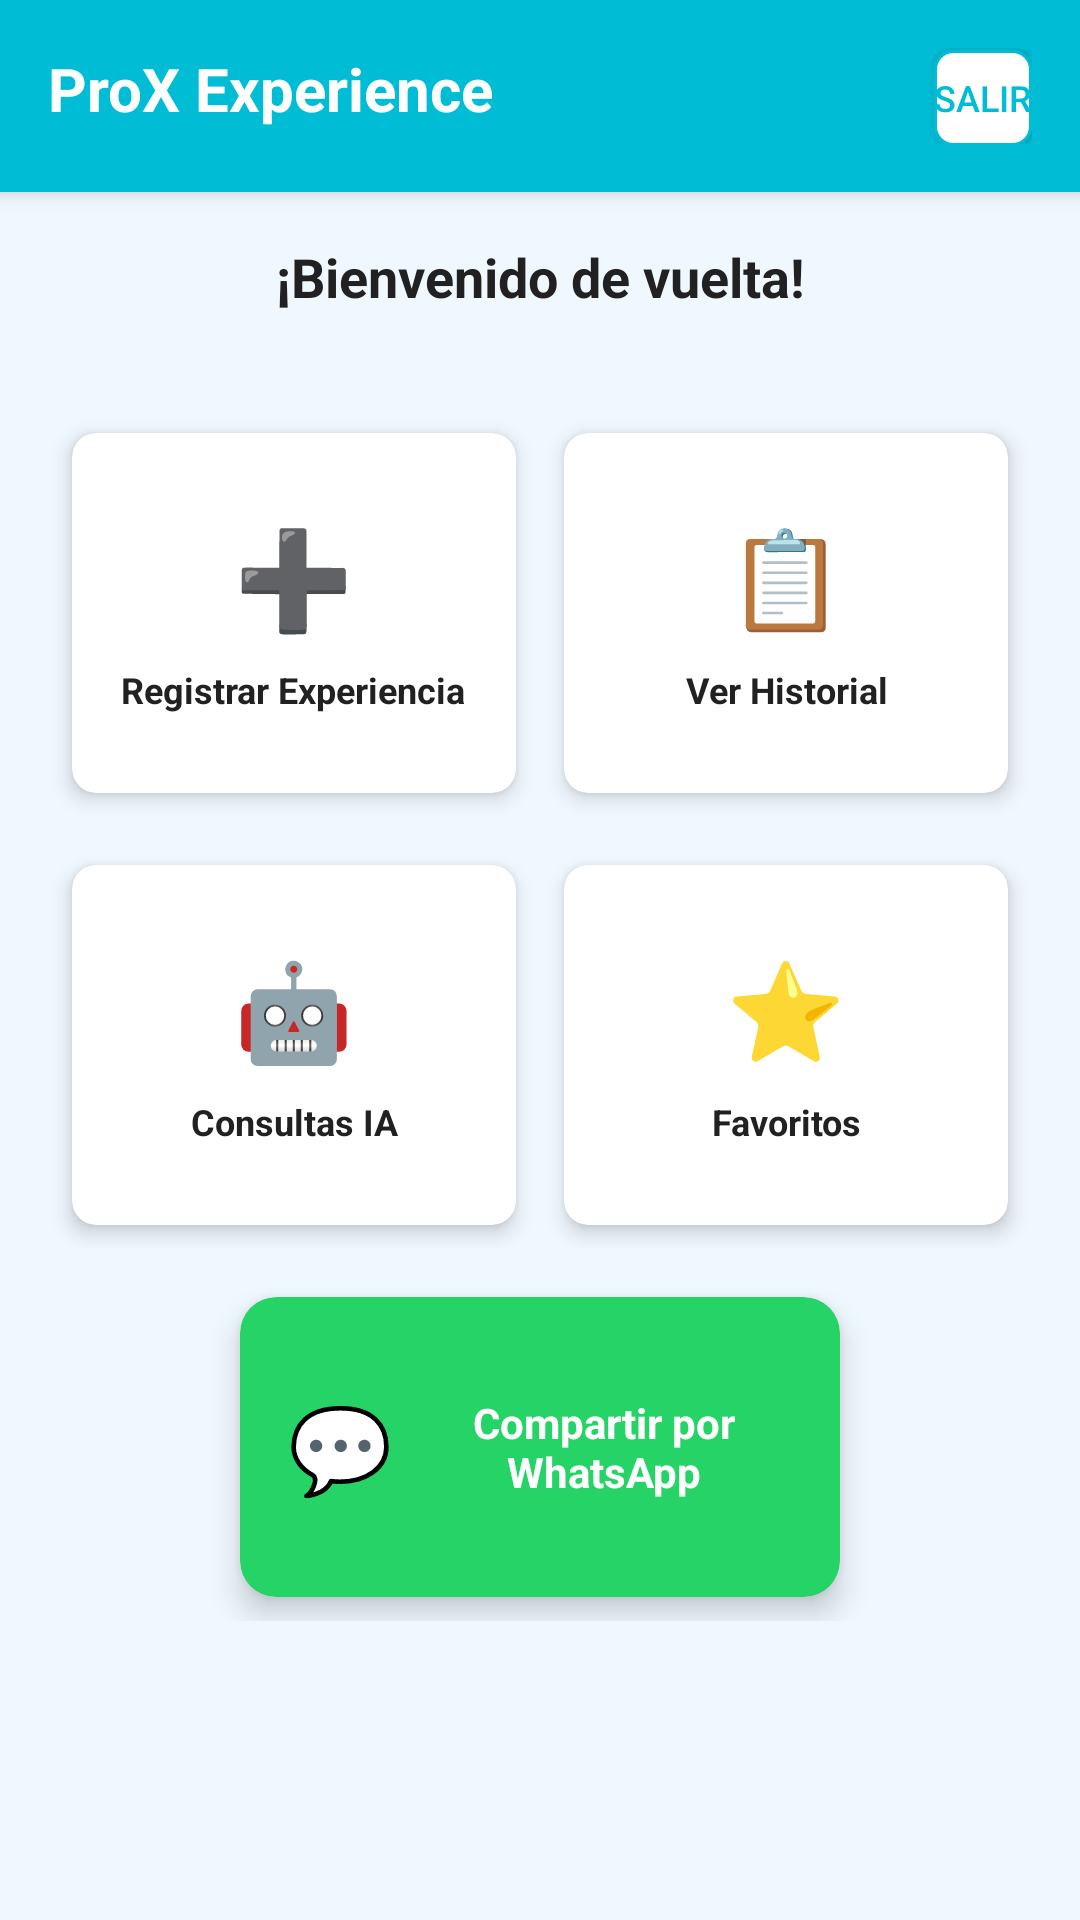

Android layout source for this screen:
<!-- AndroidManifest.xml: application theme Theme.ProX0 -->
<!-- res/layout/activity_main.xml -->
<?xml version="1.0" encoding="utf-8"?>
<LinearLayout xmlns:android="http://schemas.android.com/apk/res/android"
    android:layout_width="match_parent"
    android:layout_height="match_parent"
    android:orientation="vertical"
    android:background="@color/welcome_background">

    
    <LinearLayout
        android:layout_width="match_parent"
        android:layout_height="wrap_content"
        android:orientation="horizontal"
        android:background="@color/primary"
        android:padding="16dp"
        android:elevation="4dp">

        <TextView
            android:layout_width="0dp"
            android:layout_height="wrap_content"
            android:layout_weight="1"
            android:text="ProX Experience"
            android:textSize="20sp"
            android:textStyle="bold"
            android:textColor="@color/white" />

        <Button
            android:id="@+id/btn_logout"
            android:layout_width="wrap_content"
            android:layout_height="32dp"
            android:text="Salir"
            android:textSize="12sp"
            android:background="@drawable/button_secondary"
            android:textColor="@color/primary"
            android:minWidth="0dp"
            android:minHeight="0dp" />
    </LinearLayout>

    
    <TextView
        android:id="@+id/tv_welcome"
        android:layout_width="match_parent"
        android:layout_height="wrap_content"
        android:text="¡Bienvenido de vuelta!"
        android:textSize="18sp"
        android:textStyle="bold"
        android:textColor="@color/primary_text"
        android:padding="16dp"
        android:gravity="center" />

    
    <LinearLayout
        android:layout_width="match_parent"
        android:layout_height="wrap_content"
        android:layout_margin="16dp"
        android:orientation="vertical">

        
        <LinearLayout
            android:layout_width="match_parent"
            android:layout_height="wrap_content"
            android:orientation="horizontal"
            android:layout_marginBottom="8dp">

            
            <androidx.cardview.widget.CardView
                xmlns:app="http://schemas.android.com/apk/res-auto"
                android:id="@+id/card_add_experience"
                android:layout_width="0dp"
                android:layout_height="120dp"
                android:layout_weight="1"
                android:layout_margin="8dp"
                android:clickable="true"
                android:focusable="true"
                android:foreground="?android:attr/selectableItemBackground"
                app:cardCornerRadius="8dp"
                app:cardElevation="4dp">

                <LinearLayout
                    android:layout_width="match_parent"
                    android:layout_height="match_parent"
                    android:orientation="vertical"
                    android:gravity="center"
                    android:padding="16dp">

                    <TextView
                        android:layout_width="wrap_content"
                        android:layout_height="wrap_content"
                        android:text="➕"
                        android:textSize="32sp"
                        android:layout_marginBottom="8dp" />

                    <TextView
                        android:layout_width="wrap_content"
                        android:layout_height="wrap_content"
                        android:text="Registrar Experiencia"
                        android:textSize="12sp"
                        android:textStyle="bold"
                        android:gravity="center"
                        android:textColor="@color/primary_text" />
                </LinearLayout>
            </androidx.cardview.widget.CardView>

            
            <androidx.cardview.widget.CardView
                xmlns:app="http://schemas.android.com/apk/res-auto"
                android:id="@+id/card_history"
                android:layout_width="0dp"
                android:layout_height="120dp"
                android:layout_weight="1"
                android:layout_margin="8dp"
                android:clickable="true"
                android:focusable="true"
                android:foreground="?android:attr/selectableItemBackground"
                app:cardCornerRadius="8dp"
                app:cardElevation="4dp">

                <LinearLayout
                    android:layout_width="match_parent"
                    android:layout_height="match_parent"
                    android:orientation="vertical"
                    android:gravity="center"
                    android:padding="16dp">

                    <TextView
                        android:layout_width="wrap_content"
                        android:layout_height="wrap_content"
                        android:text="📋"
                        android:textSize="32sp"
                        android:layout_marginBottom="8dp" />

                    <TextView
                        android:layout_width="wrap_content"
                        android:layout_height="wrap_content"
                        android:text="Ver Historial"
                        android:textSize="12sp"
                        android:textStyle="bold"
                        android:gravity="center"
                        android:textColor="@color/primary_text" />
                </LinearLayout>
            </androidx.cardview.widget.CardView>
        </LinearLayout>

        
        <LinearLayout
            android:layout_width="match_parent"
            android:layout_height="wrap_content"
            android:orientation="horizontal"
            android:layout_marginBottom="8dp">

            
            <androidx.cardview.widget.CardView
                xmlns:app="http://schemas.android.com/apk/res-auto"
                android:id="@+id/card_chat"
                android:layout_width="0dp"
                android:layout_height="120dp"
                android:layout_weight="1"
                android:layout_margin="8dp"
                android:clickable="true"
                android:focusable="true"
                android:foreground="?android:attr/selectableItemBackground"
                app:cardCornerRadius="8dp"
                app:cardElevation="4dp">

                <LinearLayout
                    android:layout_width="match_parent"
                    android:layout_height="match_parent"
                    android:orientation="vertical"
                    android:gravity="center"
                    android:padding="16dp">

                    <TextView
                        android:layout_width="wrap_content"
                        android:layout_height="wrap_content"
                        android:text="🤖"
                        android:textSize="32sp"
                        android:layout_marginBottom="8dp" />

                    <TextView
                        android:layout_width="wrap_content"
                        android:layout_height="wrap_content"
                        android:text="Consultas IA"
                        android:textSize="12sp"
                        android:textStyle="bold"
                        android:gravity="center"
                        android:textColor="@color/primary_text" />
                </LinearLayout>
            </androidx.cardview.widget.CardView>

            
            <androidx.cardview.widget.CardView
                xmlns:app="http://schemas.android.com/apk/res-auto"
                android:id="@+id/card_favorites"
                android:layout_width="0dp"
                android:layout_height="120dp"
                android:layout_weight="1"
                android:layout_margin="8dp"
                android:clickable="true"
                android:focusable="true"
                android:foreground="?android:attr/selectableItemBackground"
                app:cardCornerRadius="8dp"
                app:cardElevation="4dp">

                <LinearLayout
                    android:layout_width="match_parent"
                    android:layout_height="match_parent"
                    android:orientation="vertical"
                    android:gravity="center"
                    android:padding="16dp">

                    <TextView
                        android:layout_width="wrap_content"
                        android:layout_height="wrap_content"
                        android:text="⭐"
                        android:textSize="32sp"
                        android:layout_marginBottom="8dp" />

                    <TextView
                        android:layout_width="wrap_content"
                        android:layout_height="wrap_content"
                        android:text="Favoritos"
                        android:textSize="12sp"
                        android:textStyle="bold"
                        android:gravity="center"
                        android:textColor="@color/primary_text" />
                </LinearLayout>
            </androidx.cardview.widget.CardView>
        </LinearLayout>

        
        <LinearLayout
            android:layout_width="match_parent"
            android:layout_height="wrap_content"
            android:orientation="horizontal"
            android:gravity="center">

            
            <androidx.cardview.widget.CardView
                xmlns:app="http://schemas.android.com/apk/res-auto"
                android:id="@+id/card_share_whatsapp"
                android:layout_width="200dp"
                android:layout_height="100dp"
                android:layout_margin="8dp"
                android:clickable="true"
                android:focusable="true"
                android:foreground="?android:attr/selectableItemBackground"
                app:cardCornerRadius="12dp"
                app:cardElevation="6dp"
                android:backgroundTint="@color/whatsapp_green">

                <LinearLayout
                    android:layout_width="match_parent"
                    android:layout_height="match_parent"
                    android:orientation="horizontal"
                    android:gravity="center"
                    android:padding="16dp">

                    <TextView
                        android:layout_width="wrap_content"
                        android:layout_height="wrap_content"
                        android:text="💬"
                        android:textSize="28sp"
                        android:layout_marginEnd="8dp" />

                    <TextView
                        android:layout_width="wrap_content"
                        android:layout_height="wrap_content"
                        android:text="Compartir por WhatsApp"
                        android:textSize="14sp"
                        android:textStyle="bold"
                        android:gravity="center"
                        android:textColor="@color/white" />
                </LinearLayout>
            </androidx.cardview.widget.CardView>
        </LinearLayout>
    </LinearLayout>

</LinearLayout>
<!-- resources referenced by this layout -->
<resources>
  <color name="primary">#00BCD4</color>
  <color name="primary_text">#212121</color>
  <color name="welcome_background">#F0F8FF</color>
  <color name="whatsapp_green">#25D366</color>
  <color name="white">#FFFFFFFF</color>
  <!-- drawable button_secondary (drawable) -->
  <?xml version="1.0" encoding="utf-8"?>
  <shape xmlns:android="http://schemas.android.com/apk/res/android">
      <solid android:color="@color/white" />
      <corners android:radius="6dp" />
      <stroke android:width="1dp" android:color="@color/primary" />
  </shape>
  <style name="Theme.ProX0" parent="Base.Theme.ProX0" />
  <style name="Base.Theme.ProX0" parent="Theme.Material3.DayNight.NoActionBar">
          
          
      </style>
</resources>
